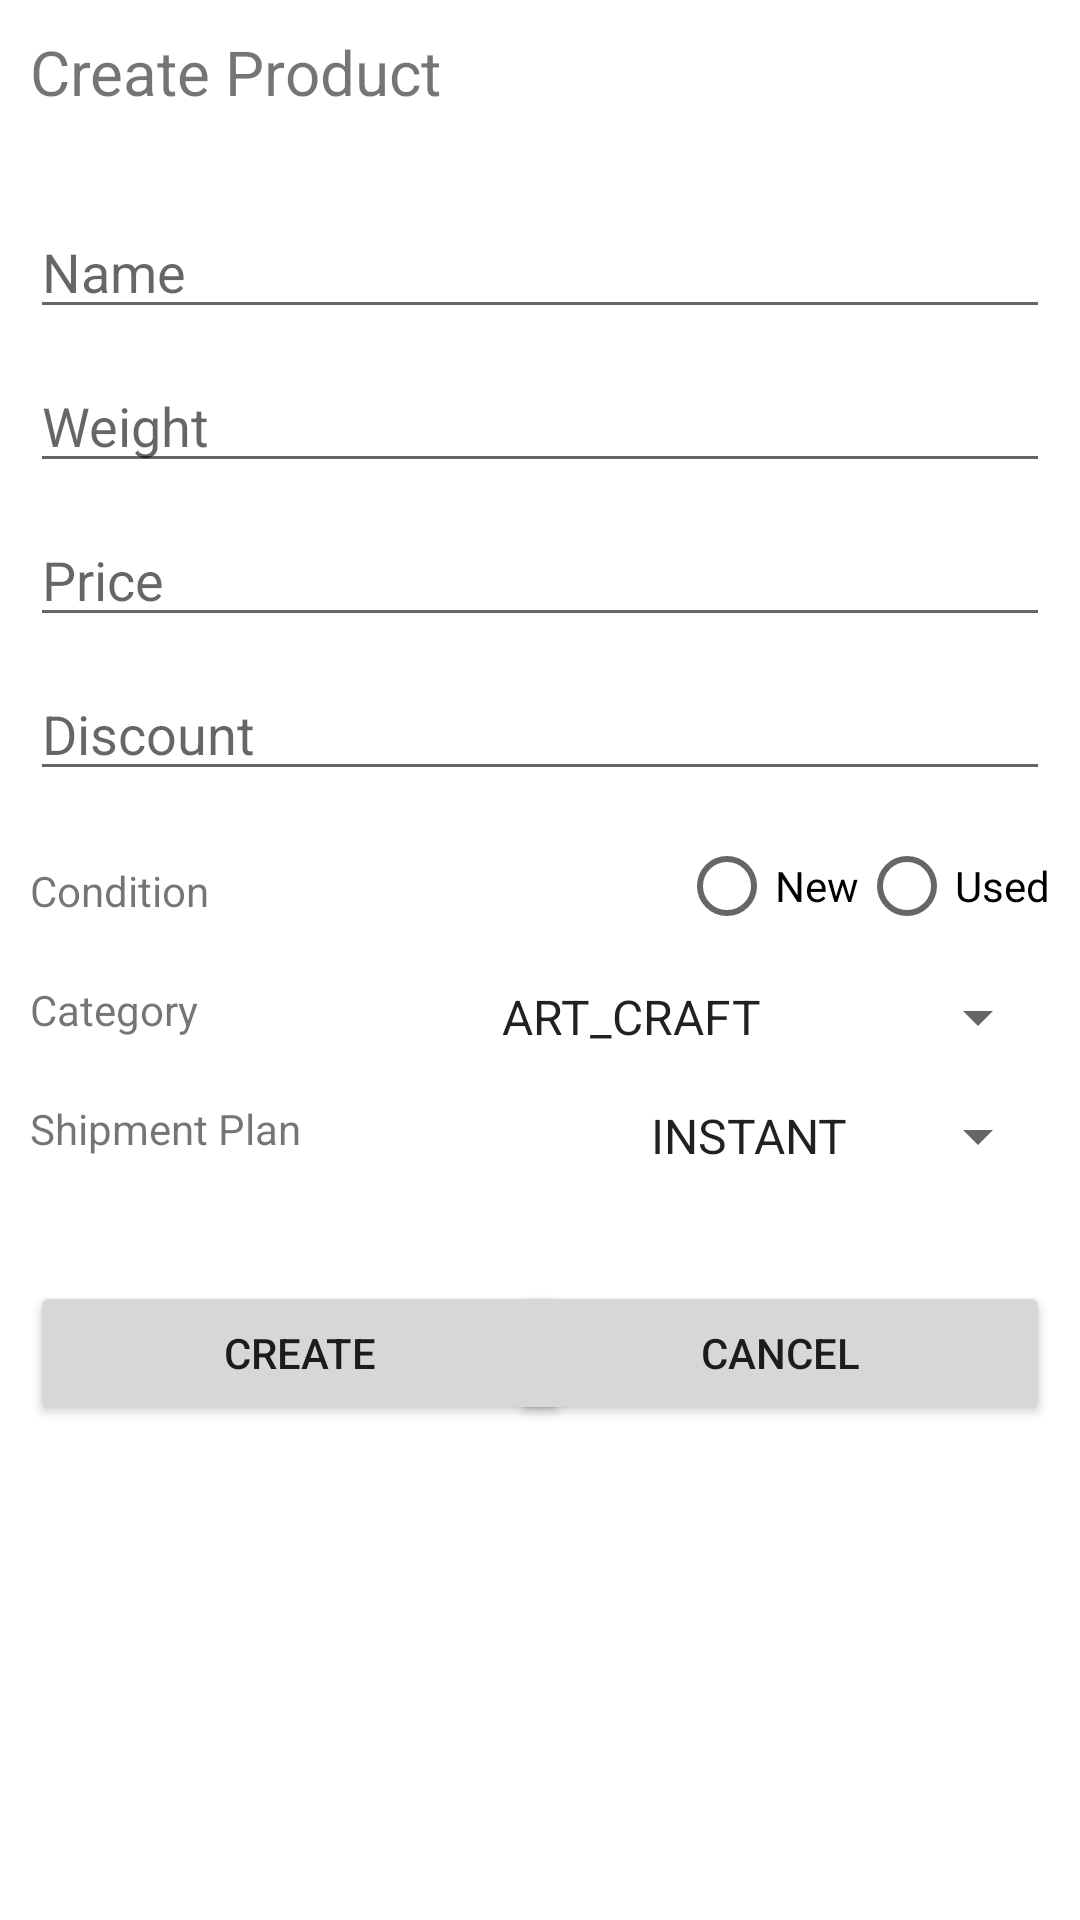

Layout XML and referenced resources for this Android screen:
<!-- AndroidManifest.xml: application theme Theme.Jmartandroid -->
<!-- res/layout/activity_create_product.xml -->
<?xml version="1.0" encoding="utf-8"?>
<androidx.constraintlayout.widget.ConstraintLayout xmlns:android="http://schemas.android.com/apk/res/android"
    xmlns:app="http://schemas.android.com/apk/res-auto"
    xmlns:tools="http://schemas.android.com/tools"
    android:layout_width="match_parent"
    android:layout_height="match_parent"
    tools:context=".CreateProductActivity">

    <RelativeLayout
        android:layout_width="match_parent"
        android:layout_height="match_parent"
        android:layout_marginTop="10dp"
        android:layout_marginRight="10dp"
        android:layout_marginBottom="10dp"
        android:layout_marginLeft="10dp">

        <TextView
            android:id="@+id/product_title"
            android:layout_width="wrap_content"
            android:layout_height="wrap_content"
            android:text="Create Product"
            android:textSize="10pt"
            android:paddingBottom="10pt"/>
        <EditText
            android:id="@+id/product_name"
            android:layout_width="match_parent"
            android:layout_height="wrap_content"
            android:layout_below="@id/product_title"
            android:layout_marginTop="10dp"
            android:hint="Name"/>
        <EditText
            android:id="@+id/product_weight"
            android:layout_width="match_parent"
            android:layout_height="wrap_content"
            android:layout_below="@id/product_name"
            android:layout_marginTop="10dp"
            android:hint="Weight"/>
        <EditText
            android:id="@+id/product_price"
            android:layout_width="match_parent"
            android:layout_height="wrap_content"
            android:layout_below="@id/product_weight"
            android:layout_marginTop="10dp"
            android:hint="Price"/>

        <EditText
            android:id="@+id/product_discount"
            android:layout_width="match_parent"
            android:layout_height="wrap_content"
            android:layout_below="@id/product_price"
            android:layout_marginTop="10dp"
            android:layout_marginBottom="10pt"
            android:hint="Discount" />
        <TextView
        android:id="@+id/condition_text"
        android:layout_width="wrap_content"
        android:layout_height="wrap_content"
        android:layout_below="@id/product_discount"
        android:layout_marginTop="3dp"
        android:layout_alignParentLeft="true"
        android:text="Condition" />

        <RadioGroup
            android:id="@+id/radio_group"
            android:layout_width="wrap_content"
            android:layout_height="wrap_content"
            android:layout_alignParentRight="true"
            android:gravity="center_horizontal"
            android:orientation="horizontal"
            android:layout_below="@id/product_discount"
            android:layout_above="@id/category_spinner">

            <RadioButton
                android:id="@+id/condition_new_radio"
                android:layout_width="wrap_content"
                android:layout_height="wrap_content"
                android:text="New" />

            <RadioButton
                android:id="@+id/condition_used_radio"
                android:layout_width="wrap_content"
                android:layout_height="wrap_content"
                android:text="Used" />
        </RadioGroup>
        <TextView
            android:id="@+id/category_text"
            android:layout_width="wrap_content"
            android:layout_height="wrap_content"
            android:layout_below="@id/condition_text"
            android:layout_alignParentLeft="true"
            android:layout_marginTop="10pt"
            android:text="Category"/>

        <Spinner
            android:id="@+id/category_spinner"
            android:layout_width="wrap_content"
            android:layout_height="wrap_content"
            android:layout_below="@id/condition_text"
            android:layout_alignParentRight="true"
            android:layout_marginTop="10pt"
            android:entries="@array/ProductCategory1"
            android:textAlignment="textEnd" />
        <TextView
            android:id="@+id/shipment_plan_text"
            android:layout_width="wrap_content"
            android:layout_height="wrap_content"
            android:layout_below="@id/category_text"
            android:layout_alignParentLeft="true"
            android:layout_marginTop="10pt"
            android:text="Shipment Plan"/>
        <Spinner
            android:id="@+id/shipment_plan_spinner"
            android:layout_width="wrap_content"
            android:layout_height="wrap_content"
            android:layout_below="@id/category_text"
            android:layout_alignParentRight="true"
            android:layout_marginTop="10pt"
            android:textAlignment="textEnd"
            android:entries="@array/shipmentPlans" />
        <Button
            android:id="@+id/createproduct"
            android:layout_width="180dp"
            android:layout_height="wrap_content"
            android:layout_marginTop="20pt"
            android:layout_below="@id/shipment_plan_text"
            android:layout_alignParentLeft="true"
            android:text="create"/>
        <Button
            android:id="@+id/cancel_product"
            android:layout_width="180dp"
            android:layout_height="wrap_content"
            android:layout_marginTop="20pt"
            android:layout_below="@id/shipment_plan_text"
            android:layout_alignParentRight="true"
            android:text="CANCEL"/>
    </RelativeLayout>





</androidx.constraintlayout.widget.ConstraintLayout>
<!-- resources referenced by this layout -->
<resources>
  <string-array name="ProductCategory1">
          <item>ART_CRAFT</item>
          <item>AUTOMOTIVE</item>
          <item>BOOK</item>
          <item>CARPENTRY</item>
          <item>COSMETICS</item>
          <item>ELECTRONICS</item>
          <item>FASHION</item>
          <item>FNB</item>
          <item>FURNITURE</item>
          <item>GADGET</item>
          <item>GAMING</item>
          <item>HEALTHCARE</item>
          <item>JEWELRY</item>
          <item>KITCHEN</item>
          <item>MISCELLANEOUS</item>
          <item>MOTHERCARE</item>
          <item>PETCARE</item>
          <item>PROPERTY</item>
          <item>SPORTS</item>
          <item>STATIONERY</item>
          <item>TOYS</item>
          <item>TRAVEL</item>
          <item>WEDDING</item>
      </string-array>
  <string-array name="shipmentPlans">
          <item>INSTANT</item>
          <item>SAME DAY</item>
          <item>NEXT DAY</item>
          <item>REGULER</item>
          <item>KARGO</item>
      </string-array>
  <style name="Theme.Jmartandroid" parent="Theme.MaterialComponents.DayNight.DarkActionBar">
          
          <item name="colorPrimary">@color/purple_500</item>
          <item name="colorPrimaryVariant">@color/purple_700</item>
          <item name="colorOnPrimary">@color/white</item>
          
          <item name="colorSecondary">@color/teal_200</item>
          <item name="colorSecondaryVariant">@color/teal_700</item>
          <item name="colorOnSecondary">@color/black</item>
          
          <item name="android:statusBarColor" tools:targetApi="l">?attr/colorPrimaryVariant</item>
          
      </style>
  <!-- not gathered from this repository: default colours our renderer supplied (Android Studio template values) -->
  <color name="purple_500">#FF6200EE</color>
  <color name="purple_700">#FF3700B3</color>
  <color name="teal_200">#FF03DAC5</color>
  <color name="teal_700">#FF018786</color>
  <color name="black">#FF000000</color>
  <color name="white">#FFFFFFFF</color>
</resources>
